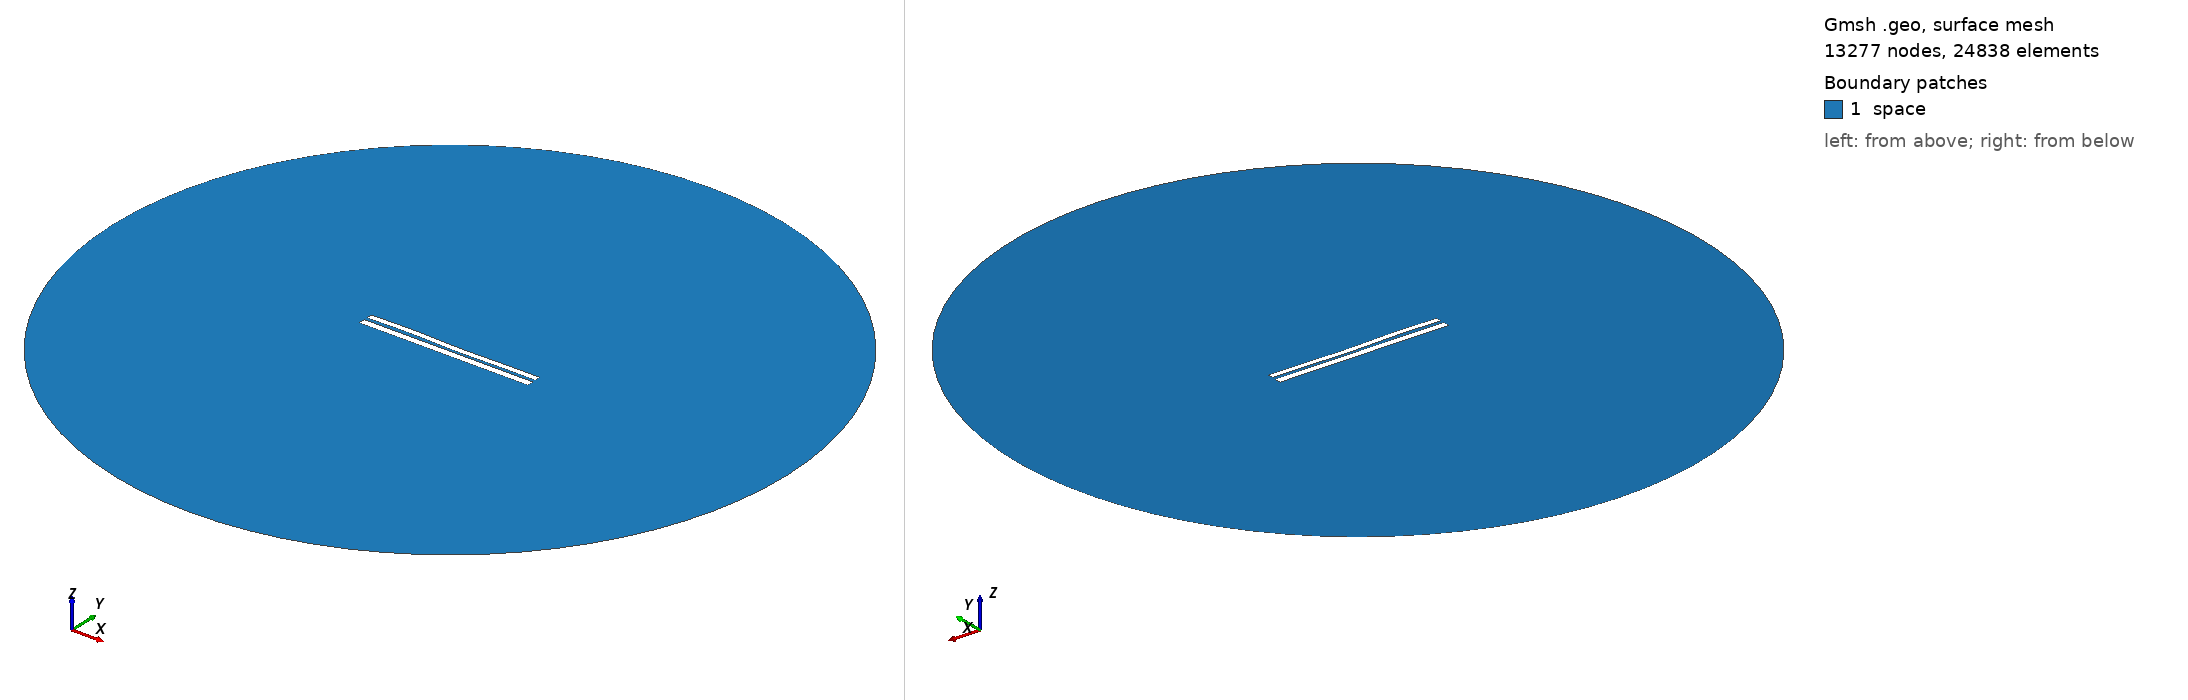

Gmsh geometry script, surface-meshed: 13277 nodes, 24838 surface elements. Boundary patches (legend numbers): 1 space. Left view from above one corner, right view from below the opposite corner. Legend entries are the model's physical surfaces. The drawing asked Gmsh for element sizes between 1% and 20% of the model's largest extent; the script's own settings can give other sizes.

=== 6925.geo (drawn) ===
//---------------------------------------
// Geometry kernel
//---------------------------------------

SetFactory("OpenCASCADE");



//---------------------------------------
// Parameters of the geometry
//---------------------------------------

// Overetch of the upper plate
overetch = 0.25;

// Distance between the plates
distance = 1.75;

// Discretization over the x axis (for the deformation)
nx = 50; 

// Length of the plate
L = 100 - overetch; 

// Number of modes
n = 4; 

// 1st mode coefficient
coeff(1) = -0.15;
beta(1) = 0.596864 * 3.1415926535 / L;

// 2nd mode coefficient
coeff(2) = -0.075;
beta(2) = 1.49418 * 3.1415926535 / L;

// 3rd mode coefficient
coeff(3) = 0.15;
beta(3) = 2.50025 * 3.1415926535 / L;

// 4th mode coefficient
coeff(4) = 0.15;
beta(4) = 3.49999 * 3.1415926535 / L;



//---------------------------------------
// Upper plate (deformed rectangle)
//---------------------------------------

// Coordiantes of the upper plate
xmin = -50;
xmax = 50 - overetch;

// Height of the upper plate
yheight = 4 - 2 * overetch;

// Indexes of the points
UpperID[] = {};
LowerID[] = {};
LeftID[] = {};
RightID[] = {};

// Point index
p = 1;

// Horizontal edges
For i In {1:nx}
    x = xmin + (i-1)*(xmax - xmin)/(nx-1);

    y_bottom = distance / 2 + overetch;
    For j In {1:n}
        C = (Cosh(beta(j)*L) + Cos(beta(j)*L)) / (Sinh(beta(j)*L) + Sin(beta(j)*L));
        y_bottom  = y_bottom + coeff(j) * (Cosh(beta(j)*(x+50)) - Cos(beta(j)*(x+50)) - C * (Sinh(beta(j)*(x+50)) - Sin(beta(j)*(x+50))));
    EndFor

    y_top = y_bottom + yheight;

    Point(p) = {x, y_top, 0, 1.0};
    UpperID[i] = p;
    p = p + 1;

    Point(p) = {x, y_bottom, 0, 1.0};
    LowerID[i] = p;
    p = p + 1;
EndFor

// Create point lists
UpperPts[] = {}; LowerPts[] = {};
For i In {1:nx}
  UpperPts[] += {UpperID[i]};
  LowerPts[] += {LowerID[i]};
EndFor

// Build splines
Spline(1) = {UpperPts[]};
Spline(2) = {LowerPts[]};
Line(3) = {LowerPts[nx-1], UpperPts[nx-1]};
Line(4) = {LowerPts[0], UpperPts[0]};

// Build the plane surface
Curve Loop(1) = {2, 3, -1, -4};
Plane Surface(1) = {1};



//---------------------------------------
// Lower plate (rectangle)
//---------------------------------------

// Vertices
Point(1001) = {-50, -1, 0, 1.0};
Point(1002) = { 50, -1, 0, 1.0};
Point(1003) = { 50,  -5, 0, 1.0};
Point(1004) = {-50,  -5, 0, 1.0};

// Edges
Line(5) = {1001, 1002};
Line(6) = {1002, 1003};
Line(7) = {1003, 1004};
Line(8) = {1004, 1001};

// Plane surface
Line Loop(2) = {5, 6, 7, 8};
Plane Surface(2) = {2}; 



//---------------------------------------
// Outer (fictious) boundary
//---------------------------------------

// Points
Point(1005) = {0, 0, 0};       // Center
Point(1006) = {200, 0, 0};     // Start point
Point(1007) = {0, 200, 0};     // 90 degrees
Point(1008) = {-200, 0, 0};    // 180 degrees
Point(1009) = {0, -200, 0};    // 270 degrees

// Circle arcs (each needs start, center, end)
Circle(9) = {1006, 1005, 1007};
Circle(10) = {1007, 1005, 1008};
Circle(11) = {1008, 1005, 1009};
Circle(12) = {1009, 1005, 1006};

// Plane surface for the entire domain
Curve Loop(3) = {9, 10, 11, 12};
Surface(3) = {3};

// Subtract the plates from the whole domain to obtain the actual domain where we want to solve the equations
BooleanDifference{ Surface{3}; Delete; }{ Surface{1}; Surface{2}; Delete; }




//---------------------------------------
// Transfinite Lines/Curves
//---------------------------------------

// Set the number of points on the boundaries
r = 7;

// Plates
Transfinite Curve {1, 2} = 50*r Using Progression 1;
Transfinite Curve {3, 4} = 2*r Using Progression 1;
Transfinite Line {5, 7} = 50*r Using Progression 1;
Transfinite Line {6, 8} = 2*r Using Progression 1;

// Outer boundary
Transfinite Line {9, 10, 11, 12} = 20 Using Progression 1;



//---------------------------------------
// Physical groups
//---------------------------------------                

// Physical curves (boundaries)
Physical Line("force_segment", 10) = {2};
Physical Line("upper_plate", 11) = {1, 3, 4};
Physical Line("lower_plate", 12) = {5, 6, 7, 8};
Physical Line("boundary", 20) = {9, 10, 11, 12};

// Physical Surfaces
Physical Surface("space", 30) = {3};



//---------------------------------------
// 6. Generate the Mesh
//---------------------------------------

// 2D mesh generation
Mesh 2;
